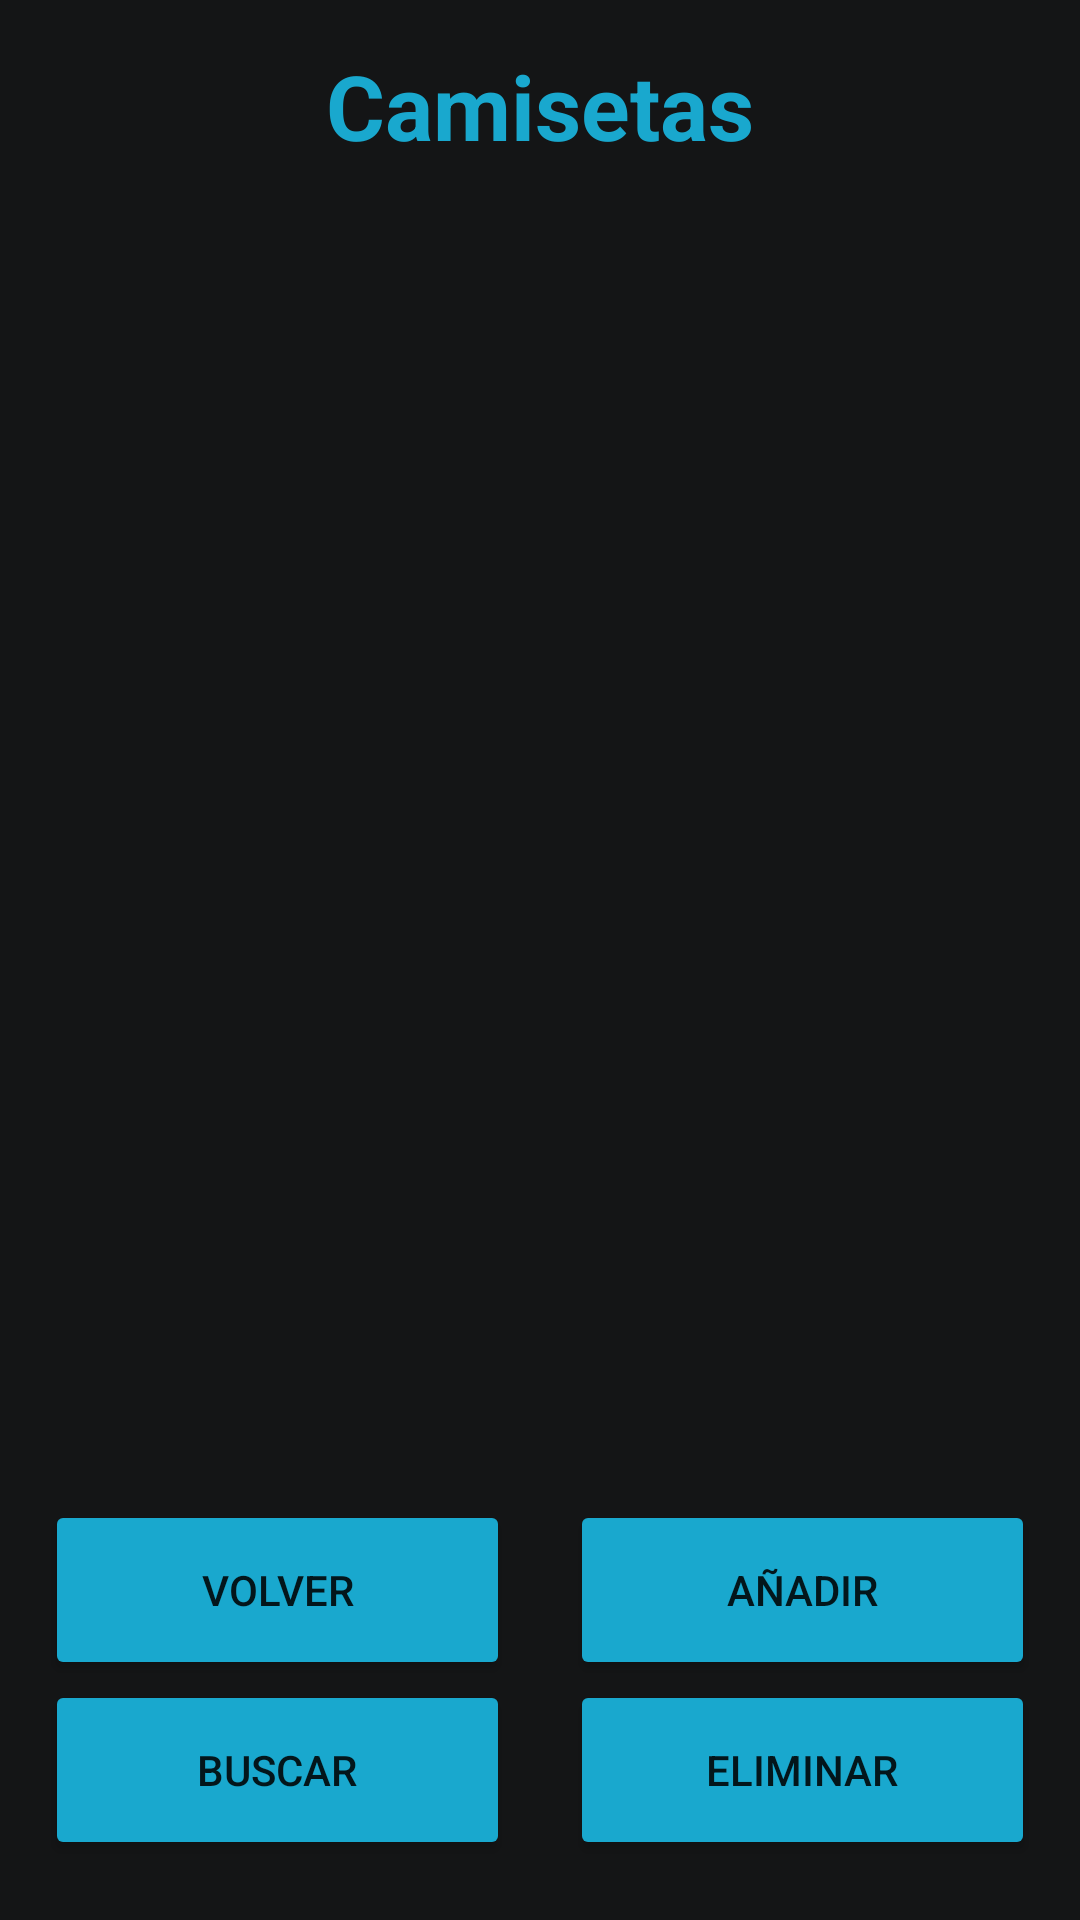

Android layout source for this screen:
<!-- AndroidManifest.xml: application theme Theme.InventarioApp -->
<!-- res/layout/activity_view_shirt.xml -->
<?xml version="1.0" encoding="utf-8"?>
<androidx.constraintlayout.widget.ConstraintLayout xmlns:android="http://schemas.android.com/apk/res/android"
    xmlns:app="http://schemas.android.com/apk/res-auto"
    xmlns:tools="http://schemas.android.com/tools"
    android:layout_width="match_parent"
    android:layout_height="match_parent"
    android:background="@color/background_app"
    android:gravity="center"
    android:paddingHorizontal="15dp"
    tools:context=".view_menu_app.MenuActivity">

    <TextView
        android:id="@+id/txtTitleMenu"
        android:layout_width="wrap_content"
        android:layout_height="wrap_content"
        android:layout_marginTop="15dp"
        android:text="@string/shirts"
        android:textColor="@color/blue_app"
        android:textSize="30sp"
        android:textStyle="bold"
        app:layout_constraintEnd_toEndOf="parent"
        app:layout_constraintStart_toStartOf="parent"
        app:layout_constraintTop_toTopOf="parent" />

    <androidx.recyclerview.widget.RecyclerView
        android:id="@+id/rvShirts"
        android:layout_width="match_parent"
        android:layout_height="500dp"
        app:layout_constraintEnd_toEndOf="parent"
        app:layout_constraintStart_toStartOf="parent"
        app:layout_constraintTop_toBottomOf="@+id/txtTitleMenu" />

    <Button
        android:id="@+id/btnVolver"
        android:layout_width="0dp"
        android:layout_marginEnd="20dp"
        android:layout_height="60dp"
        android:backgroundTint="@color/blue_app"
        android:text="@string/back"
        app:layout_constraintBottom_toTopOf="@+id/btnBuscar"
        app:layout_constraintStart_toStartOf="parent"
        app:layout_constraintEnd_toStartOf="@+id/btnAdd"
        />
    <Button
        android:id="@+id/btnAdd"
        android:layout_width="0dp"
        android:layout_height="60dp"
        android:backgroundTint="@color/blue_app"
        android:text="@string/add"
        app:layout_constraintBottom_toTopOf="@+id/btnEliminar"
        app:layout_constraintEnd_toEndOf="parent"
        app:layout_constraintStart_toEndOf="@+id/btnVolver" />

    <Button
        android:id="@+id/btnBuscar"
        android:layout_width="0dp"
        android:layout_marginEnd="20dp"
        android:layout_height="60dp"
        android:layout_marginBottom="20dp"
        android:backgroundTint="@color/blue_app"
        android:text="@string/search"
        app:layout_constraintBottom_toBottomOf="parent"
        app:layout_constraintStart_toStartOf="parent"
        app:layout_constraintEnd_toStartOf="@+id/btnEliminar"
        />

    <Button
        android:id="@+id/btnEliminar"
        android:layout_width="0dp"
        android:layout_height="60dp"
        android:layout_marginBottom="20dp"
        android:backgroundTint="@color/blue_app"
        android:text="@string/delete"
        app:layout_constraintBottom_toBottomOf="parent"
        app:layout_constraintEnd_toEndOf="parent"
        app:layout_constraintStart_toEndOf="@+id/btnBuscar" />

</androidx.constraintlayout.widget.ConstraintLayout>
<!-- resources referenced by this layout -->
<resources>
  <color name="background_app">#141516</color>
  <color name="blue_app">#19A8CE</color>
  <string name="add">Añadir</string>
  <string name="back">Volver</string>
  <string name="delete">"Eliminar"</string>
  <string name="search">"Buscar"</string>
  <string name="shirts">"Camisetas"</string>
  <style name="Theme.InventarioApp" parent="Theme.MaterialComponents.DayNight.NoActionBar">
          
          <item name="colorPrimary">@color/purple_500</item>
          <item name="colorPrimaryVariant">@color/purple_700</item>
          <item name="colorOnPrimary">@color/white</item>
          
          <item name="colorSecondary">@color/teal_200</item>
          <item name="colorSecondaryVariant">@color/teal_700</item>
          <item name="colorOnSecondary">@color/black</item>
          
          <item name="android:statusBarColor">?attr/colorPrimaryVariant</item>
          
      </style>
  <color name="purple_500">#FF6200EE</color>
  <color name="purple_700">#FF3700B3</color>
  <color name="white">#FFFFFFFF</color>
  <color name="teal_200">#FF03DAC5</color>
  <color name="teal_700">#FF018786</color>
  <color name="black">#FF000000</color>
</resources>
